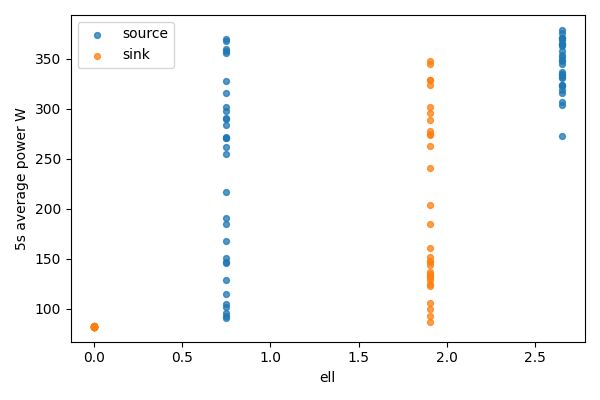

Values plotted in this chart, from the file beside it:
bucket, bucket_start_s, bucket_end_s, gpu, node, ell, power_mean_w, samples
0, 0.0, 5.0, 0, source, 2.65, 306.2, 20
0, 0.0, 5.0, 1, sink, 0, 82.32, 20
1, 5.0, 10.0, 0, source, 2.65, 318.1, 20
1, 5.0, 10.0, 1, sink, 0, 82.3, 20
2, 10.0, 15.0, 0, source, 2.65, 334.1, 20
2, 10.0, 15.0, 1, sink, 0, 82.31, 20
3, 15.0, 20.0, 0, source, 2.65, 272.6, 20
3, 15.0, 20.0, 1, sink, 0, 82.41, 20
4, 20.0, 25.0, 0, source, 2.65, 345, 20
4, 20.0, 25.0, 1, sink, 0, 82.4, 20
5, 25.0, 30.0, 0, source, 2.65, 331.7, 20
5, 25.0, 30.0, 1, sink, 0, 82.51, 20
6, 30.0, 35.0, 0, source, 2.65, 368.6, 20
6, 30.0, 35.0, 1, sink, 0, 82.72, 20
7, 35.0, 40.0, 0, source, 2.65, 323.3, 20
7, 35.0, 40.0, 1, sink, 0, 82.62, 20
8, 40.0, 45.0, 0, source, 2.65, 347.3, 20
8, 40.0, 45.0, 1, sink, 0, 82.64, 20
9, 45.0, 50.0, 0, source, 2.65, 357.4, 20
9, 45.0, 50.0, 1, sink, 0, 82.21, 20
10, 50.0, 55.0, 0, source, 2.65, 362.5, 20
10, 50.0, 55.0, 1, sink, 0, 82.17, 20
11, 55.0, 60.0, 0, source, 2.65, 348.4, 20
11, 55.0, 60.0, 1, sink, 0, 82.16, 20
12, 60.0, 65.0, 0, source, 2.65, 333.8, 20
12, 60.0, 65.0, 1, sink, 0, 82.47, 20
13, 65.0, 70.0, 0, source, 2.65, 364.2, 20
13, 65.0, 70.0, 1, sink, 0, 82.24, 20
14, 70.0, 75.0, 0, source, 2.65, 370.2, 20
14, 70.0, 75.0, 1, sink, 0, 82.27, 20
15, 75.0, 80.0, 0, source, 2.65, 364.9, 20
15, 75.0, 80.0, 1, sink, 0, 82.35, 20
16, 80.0, 85.0, 0, source, 2.65, 336.1, 20
16, 80.0, 85.0, 1, sink, 0, 82.4, 20
17, 85.0, 90.0, 0, source, 2.65, 370, 20
17, 85.0, 90.0, 1, sink, 0, 82.62, 20
18, 90.0, 95.0, 0, source, 2.65, 378.6, 20
18, 90.0, 95.0, 1, sink, 0, 82.5, 20
19, 95.0, 100.0, 0, source, 2.65, 303.2, 19
19, 95.0, 100.0, 1, sink, 0, 82.56, 19
20, 100.0, 105.0, 0, source, 2.65, 364.6, 20
20, 100.0, 105.0, 1, sink, 0, 82.6, 20
21, 105.0, 110.0, 0, source, 2.65, 323.9, 20
21, 105.0, 110.0, 1, sink, 0, 82.71, 20
22, 110.0, 115.0, 0, source, 2.65, 322.1, 20
22, 110.0, 115.0, 1, sink, 0, 82.49, 20
23, 115.0, 120.0, 0, source, 2.65, 353.2, 20
23, 115.0, 120.0, 1, sink, 0, 82.3, 20
24, 120.0, 125.0, 0, source, 2.65, 375.9, 20
24, 120.0, 125.0, 1, sink, 0, 82.27, 20
25, 125.0, 130.0, 0, source, 2.65, 351.2, 20
25, 125.0, 130.0, 1, sink, 0, 82.39, 20
26, 130.0, 135.0, 0, source, 2.65, 330.1, 20
26, 130.0, 135.0, 1, sink, 0, 82.29, 20
27, 135.0, 140.0, 0, source, 2.65, 315.2, 20
27, 135.0, 140.0, 1, sink, 0, 82.41, 20
28, 140.0, 145.0, 0, source, 2.65, 370.1, 20
28, 140.0, 145.0, 1, sink, 0, 82.45, 20
29, 145.0, 150.0, 0, source, 0.7454, 297.2, 20
29, 145.0, 150.0, 1, sink, 1.905, 184.9, 20
... 60 more rows
